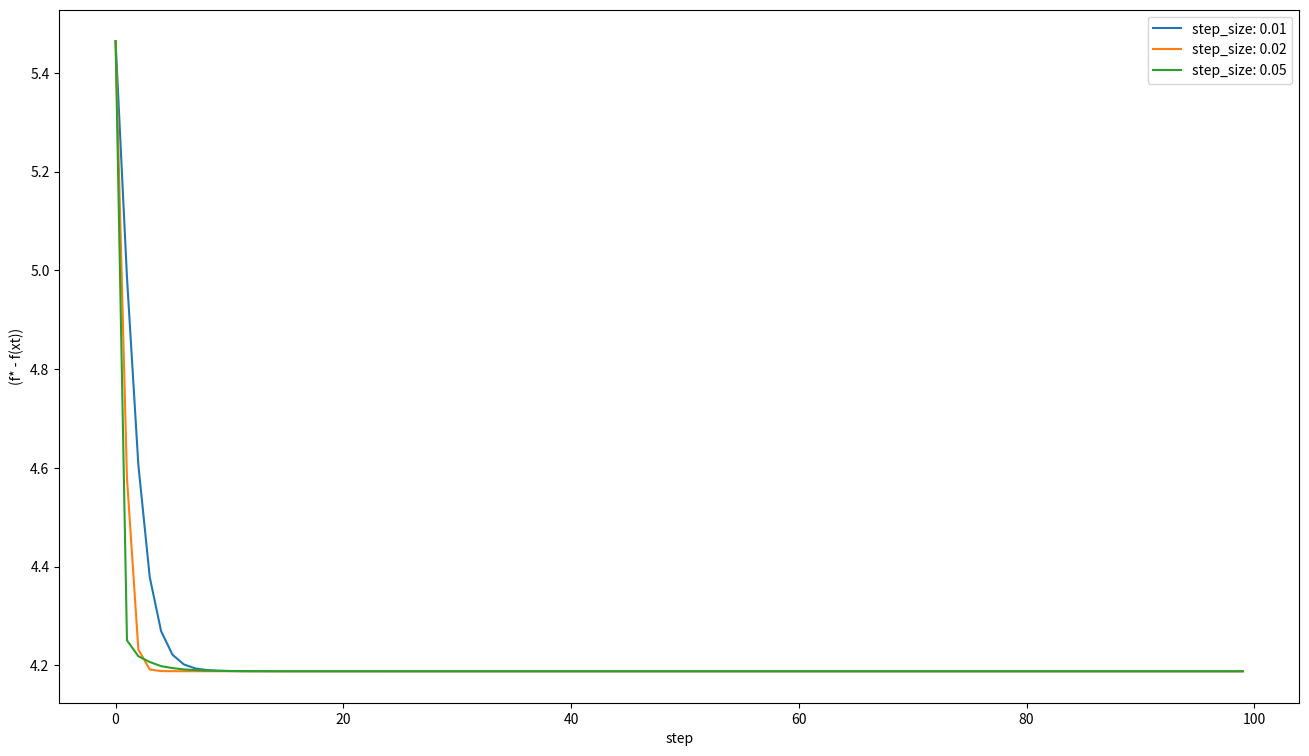
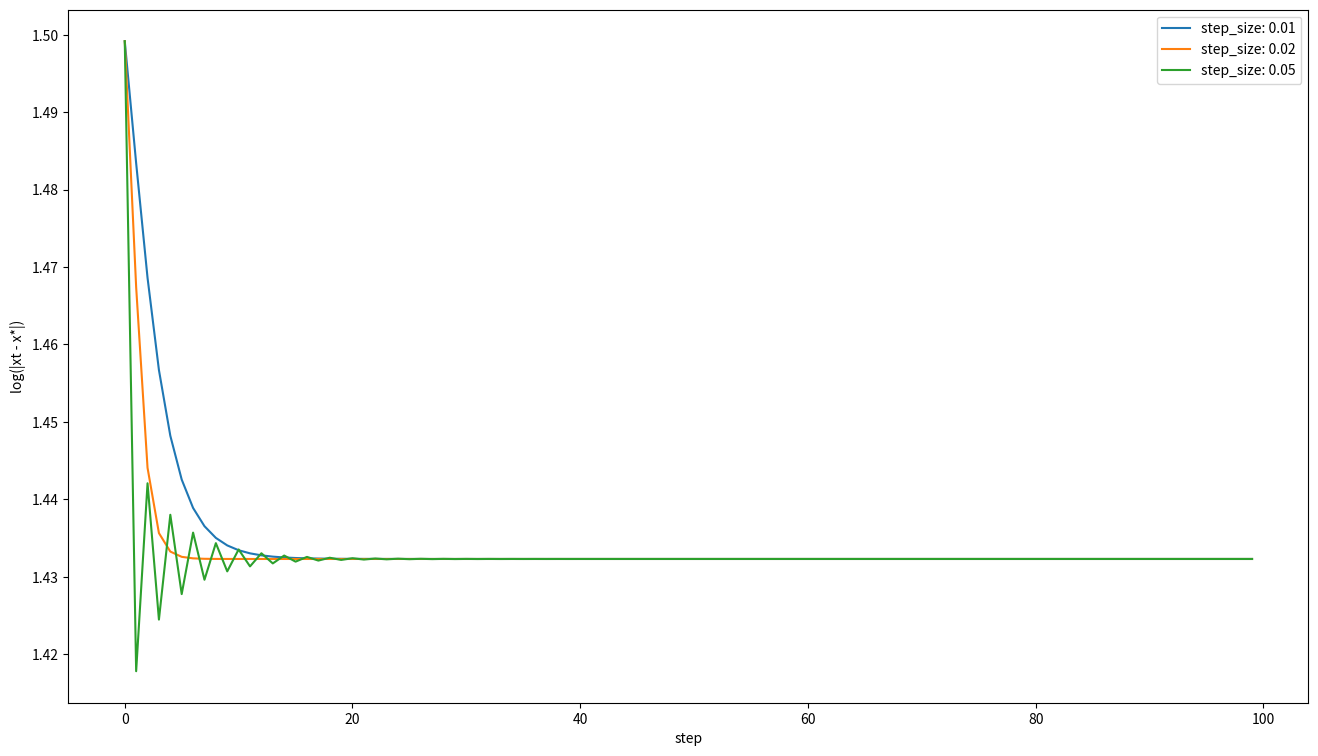

Here is the Python script that generated these plots, in order:
import numpy as np
from matplotlib import pyplot as plt
import argparse


def f(x):
    val = x + np.sin(6*x)
    return val 
    
def grad_f(x):

    grad = 1.0 + 6.0*np.cos(6*x)
    return grad

def grad_ascent(func, grad_func, x0, lr, num_steps):
       
    f_max = 5.464
    x_max = 4.478

    x_arr = np.zeros(shape=(num_steps,))
    f_arr = np.zeros(shape=(num_steps,))
    
    x = x0*1.0
    x_arr[0] = x*1.0
    f_arr[0] = (func(x))

    for i in range(1,num_steps):
        
        grad_f = grad_func(x)
        
        x = x + lr*grad_f
        x_arr[i] = x*1.0 
        f_arr[i] = func(x)
    
    f_arr = f_max - f_arr
    x_arr = np.abs(x_arr - x_max)
    return f_arr, np.log(x_arr)


def plot_f(data_arr, lr_arr, ylabel=None, figname=None):
    fig = plt.figure(figsize=(16,9))
    
    for data, lr in zip(data_arr, lr_arr):
        plt.plot(data, label="step_size: {}".format(lr))
    plt.xlabel("step")
    if(ylabel):
        plt.ylabel(ylabel)
    plt.legend()
    plt.savefig("q51_{}.png".format(figname))
    plt.close()

def main():
    x0 = 0.0
    lrs = [0.01, 0.02, 0.05]
    f_arr = []
    x_arr = []
    num_steps = 100
    for lr in lrs:
        f_vals, xs = grad_ascent(f, grad_f, x0, lr, num_steps)
        f_arr.append(f_vals)
        x_arr.append(xs)

    plot_f(f_arr, lrs, ylabel="(f* - f(xt))", figname="f_vals")
    plot_f(x_arr, lrs, ylabel="log(|xt - x*|)", figname="x_vals")
    
if __name__ == "__main__":
    main()
